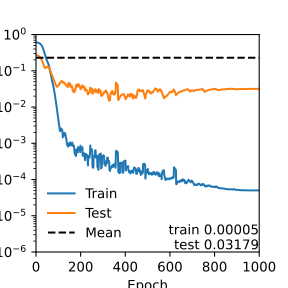

The table this chart was drawn from, first rows:
	loss	test
0	0.6091	0.2686
1	0.6084	0.2681
2	0.6076	0.2677
3	0.6068	0.2672
4	0.606	0.2666
5	0.6051	0.266
6	0.6034	0.2649
7	0.6015	0.2637
8	0.5994	0.2623
9	0.5971	0.2609
10	0.5945	0.2592
11	0.5916	0.2574
12	0.5884	0.2553
13	0.5849	0.2531
14	0.581	0.2506
15	0.5766	0.2479
16	0.5718	0.2449
17	0.5665	0.2416
18	0.5607	0.2381
19	0.5544	0.2342
20	0.5475	0.2301
21	0.5399	0.2256
22	0.5317	0.2207
23	0.5227	0.2156
24	0.5131	0.2101
25	0.5027	0.2042
26	0.4916	0.1981
27	0.4796	0.1917
28	0.4669	0.1851
29	0.4534	0.1783
30	0.4392	0.1713
31	0.4242	0.1643
32	0.4087	0.1575
33	0.3926	0.1507
34	0.376	0.1443
35	0.3592	0.1384
36	0.3424	0.133
37	0.3256	0.1283
38	0.3092	0.1244
39	0.2933	0.1215
40	0.2782	0.1194
41	0.2641	0.1182
42	0.251	0.1179
43	0.239	0.1186
44	0.2283	0.1198
45	0.2188	0.1216
46	0.2104	0.1235
47	0.203	0.1256
48	0.1964	0.1278
49	0.1905	0.1294
50	0.185	0.1307
51	0.1798	0.1315
52	0.1747	0.1318
53	0.1696	0.1312
54	0.1641	0.1302
55	0.1583	0.1284
56	0.1522	0.126
57	0.1455	0.1237
58	0.1384	0.1201
59	0.1308	0.1167
... 940 more rows
